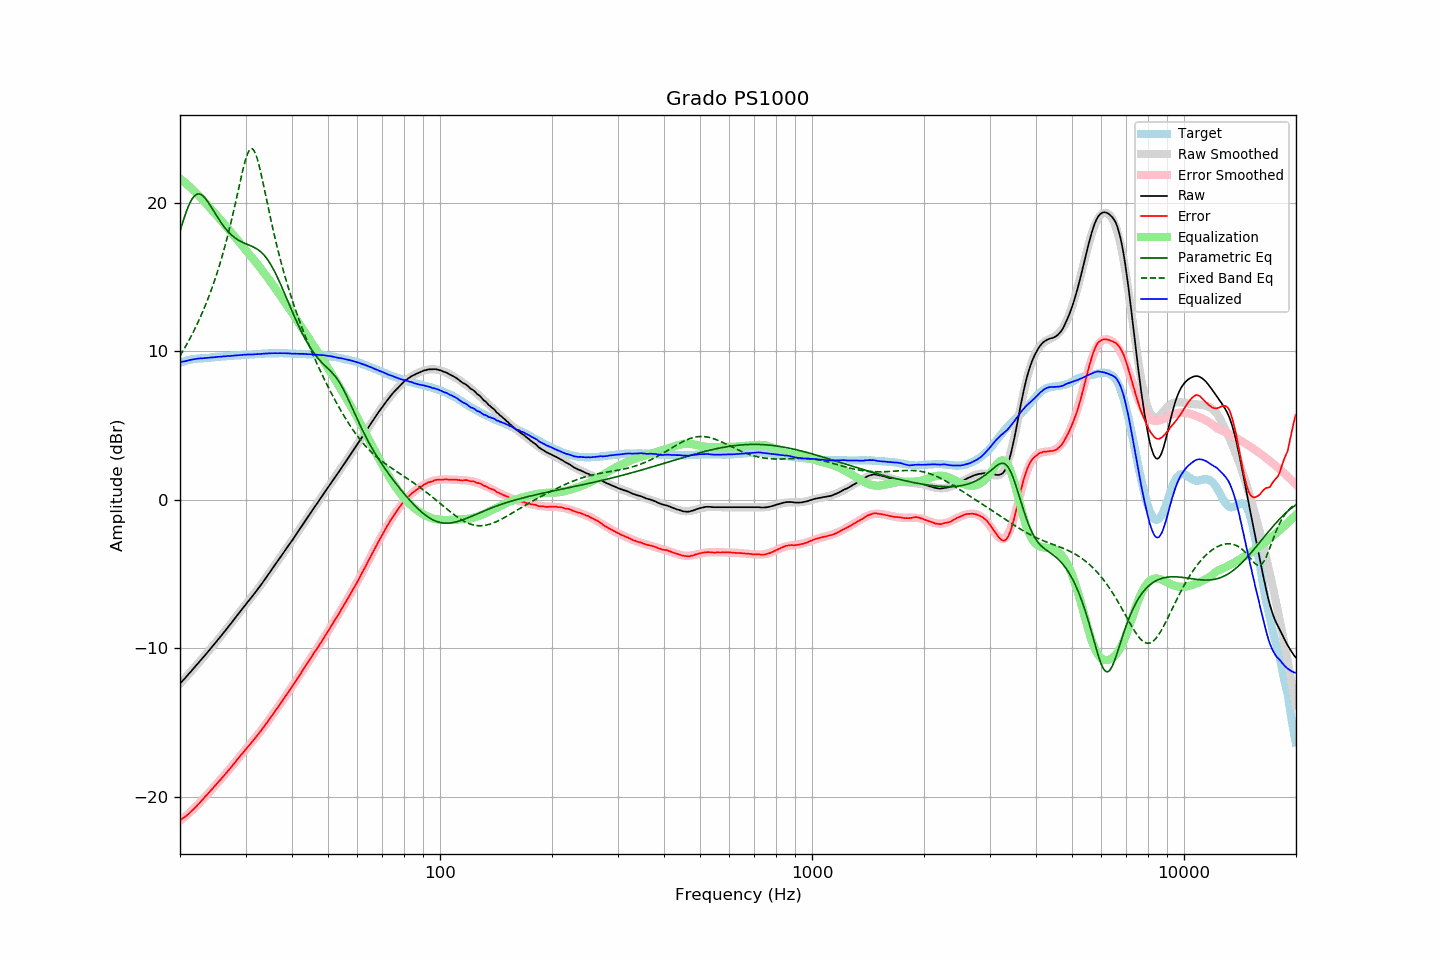

Source data for this figure (header and first rows):
frequency, raw, error, smoothed, error_smoothed, equalization, parametric_eq, fixed_band_eq, equalized_raw, equalized_smoothed, target
20.00, -12.38, -21.59, -12.38, -21.61, 21.61, 18.07, 9.68, 9.23, 9.23, 9.21
20.20, -12.26, -21.51, -12.26, -21.52, 21.52, 18.43, 9.85, 9.27, 9.26, 9.25
20.40, -12.14, -21.42, -12.14, -21.43, 21.43, 18.77, 10.04, 9.30, 9.29, 9.29
20.61, -12.03, -21.35, -12.02, -21.34, 21.34, 19.10, 10.22, 9.31, 9.32, 9.32
20.81, -11.91, -21.26, -11.90, -21.25, 21.25, 19.41, 10.41, 9.35, 9.35, 9.36
21.02, -11.79, -21.18, -11.78, -21.16, 21.16, 19.69, 10.61, 9.37, 9.37, 9.40
21.23, -11.67, -21.08, -11.66, -21.06, 21.06, 19.93, 10.81, 9.39, 9.40, 9.42
21.44, -11.53, -20.97, -11.54, -20.96, 20.96, 20.14, 11.02, 9.42, 9.42, 9.44
21.66, -11.42, -20.87, -11.42, -20.86, 20.86, 20.32, 11.23, 9.44, 9.44, 9.46
21.87, -11.29, -20.76, -11.30, -20.75, 20.75, 20.45, 11.44, 9.46, 9.46, 9.47
22.09, -11.17, -20.66, -11.17, -20.65, 20.65, 20.53, 11.67, 9.47, 9.48, 9.48
22.31, -11.04, -20.54, -11.05, -20.54, 20.54, 20.57, 11.89, 9.50, 9.49, 9.49
22.54, -10.93, -20.43, -10.92, -20.43, 20.43, 20.58, 12.13, 9.50, 9.50, 9.50
22.76, -10.80, -20.31, -10.80, -20.31, 20.31, 20.54, 12.37, 9.52, 9.51, 9.51
22.99, -10.68, -20.19, -10.67, -20.19, 20.19, 20.47, 12.62, 9.52, 9.52, 9.51
23.22, -10.55, -20.07, -10.54, -20.07, 20.07, 20.37, 12.87, 9.53, 9.53, 9.52
23.45, -10.42, -19.95, -10.42, -19.95, 19.95, 20.24, 13.14, 9.54, 9.54, 9.53
23.69, -10.29, -19.83, -10.29, -19.83, 19.83, 20.10, 13.41, 9.55, 9.55, 9.54
23.92, -10.15, -19.70, -10.16, -19.71, 19.71, 19.94, 13.69, 9.56, 9.56, 9.55
24.16, -10.03, -19.59, -10.03, -19.59, 19.59, 19.77, 13.98, 9.57, 9.57, 9.57
24.40, -9.89, -19.48, -9.90, -19.47, 19.47, 19.60, 14.28, 9.58, 9.57, 9.59
24.65, -9.77, -19.35, -9.77, -19.35, 19.35, 19.42, 14.59, 9.58, 9.58, 9.59
24.89, -9.63, -19.23, -9.63, -19.23, 19.23, 19.24, 14.91, 9.59, 9.59, 9.60
25.14, -9.49, -19.10, -9.50, -19.11, 19.11, 19.07, 15.24, 9.61, 9.60, 9.60
25.39, -9.36, -18.98, -9.37, -18.98, 18.98, 18.90, 15.58, 9.62, 9.61, 9.61
25.65, -9.24, -18.87, -9.24, -18.86, 18.86, 18.73, 15.93, 9.62, 9.63, 9.63
25.91, -9.11, -18.74, -9.10, -18.74, 18.74, 18.57, 16.30, 9.63, 9.63, 9.63
26.16, -8.96, -18.60, -8.97, -18.61, 18.61, 18.43, 16.68, 9.65, 9.64, 9.64
26.43, -8.84, -18.49, -8.83, -18.48, 18.48, 18.28, 17.07, 9.65, 9.65, 9.65
26.69, -8.70, -18.35, -8.70, -18.36, 18.36, 18.15, 17.48, 9.66, 9.66, 9.66
26.96, -8.56, -18.23, -8.56, -18.23, 18.23, 18.03, 17.91, 9.67, 9.67, 9.68
27.23, -8.43, -18.11, -8.42, -18.10, 18.10, 17.92, 18.34, 9.67, 9.68, 9.68
27.50, -8.29, -17.98, -8.28, -17.97, 17.97, 17.81, 18.79, 9.68, 9.69, 9.69
27.77, -8.14, -17.84, -8.14, -17.84, 17.84, 17.72, 19.26, 9.70, 9.70, 9.69
28.05, -8.01, -17.72, -8.00, -17.71, 17.71, 17.63, 19.74, 9.70, 9.70, 9.71
28.33, -7.87, -17.57, -7.87, -17.58, 17.58, 17.56, 20.22, 9.71, 9.71, 9.71
28.62, -7.73, -17.44, -7.73, -17.45, 17.45, 17.49, 20.71, 9.72, 9.72, 9.72
28.90, -7.59, -17.31, -7.59, -17.32, 17.32, 17.42, 21.20, 9.73, 9.73, 9.72
29.19, -7.45, -17.17, -7.45, -17.19, 17.19, 17.37, 21.69, 9.74, 9.73, 9.72
29.48, -7.31, -17.06, -7.31, -17.05, 17.05, 17.31, 22.15, 9.75, 9.74, 9.75
29.78, -7.17, -16.92, -7.18, -16.92, 16.92, 17.26, 22.58, 9.76, 9.75, 9.75
30.08, -7.03, -16.79, -7.04, -16.79, 16.79, 17.22, 22.96, 9.76, 9.75, 9.76
30.38, -6.90, -16.65, -6.90, -16.66, 16.66, 17.18, 23.27, 9.76, 9.76, 9.75
30.68, -6.77, -16.54, -6.77, -16.53, 16.53, 17.13, 23.49, 9.77, 9.77, 9.77
30.99, -6.64, -16.41, -6.63, -16.40, 16.40, 17.09, 23.61, 9.76, 9.77, 9.77
31.30, -6.50, -16.28, -6.49, -16.27, 16.27, 17.04, 23.61, 9.77, 9.78, 9.78
31.61, -6.36, -16.14, -6.35, -16.14, 16.14, 16.99, 23.50, 9.78, 9.79, 9.79
31.93, -6.22, -16.01, -6.21, -16.00, 16.00, 16.93, 23.28, 9.79, 9.79, 9.79
32.24, -6.07, -15.86, -6.07, -15.87, 15.87, 16.86, 22.97, 9.80, 9.80, 9.79
32.57, -5.93, -15.73, -5.92, -15.73, 15.73, 16.79, 22.58, 9.80, 9.81, 9.81
32.89, -5.78, -15.60, -5.78, -15.59, 15.59, 16.70, 22.14, 9.81, 9.81, 9.81
33.22, -5.64, -15.46, -5.63, -15.45, 15.45, 16.60, 21.66, 9.81, 9.82, 9.82
33.55, -5.47, -15.30, -5.48, -15.31, 15.31, 16.49, 21.15, 9.83, 9.83, 9.83
33.89, -5.33, -15.16, -5.33, -15.16, 15.16, 16.37, 20.64, 9.83, 9.83, 9.84
34.23, -5.18, -15.02, -5.18, -15.01, 15.01, 16.23, 20.12, 9.84, 9.84, 9.84
34.57, -5.02, -14.86, -5.02, -14.86, 14.86, 16.08, 19.61, 9.85, 9.84, 9.85
34.92, -4.87, -14.71, -4.87, -14.72, 14.72, 15.91, 19.10, 9.85, 9.85, 9.84
35.27, -4.71, -14.56, -4.71, -14.56, 14.56, 15.72, 18.61, 9.86, 9.85, 9.85
35.62, -4.56, -14.41, -4.56, -14.41, 14.41, 15.53, 18.13, 9.86, 9.86, 9.86
35.97, -4.39, -14.25, -4.40, -14.26, 14.26, 15.32, 17.66, 9.86, 9.86, 9.85
... 635 more rows
